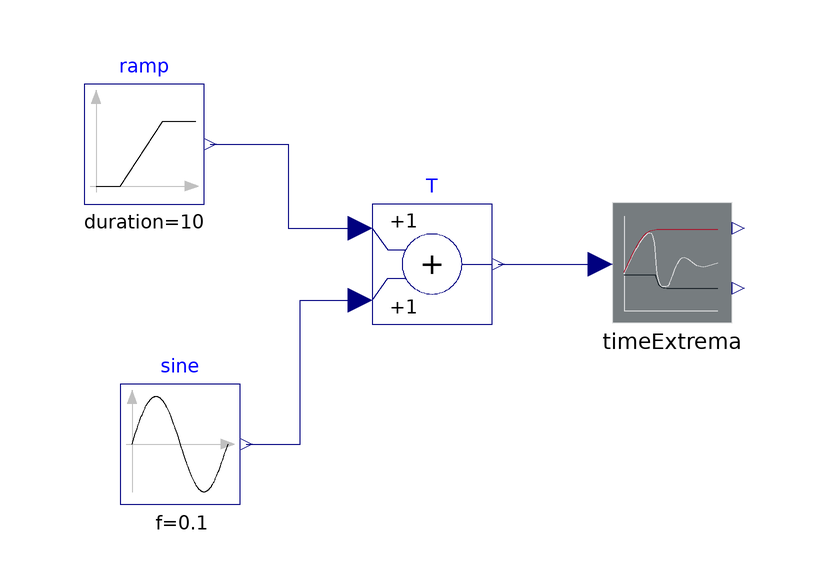

This picture is the connection diagram that the Modelica source below describes through its graphical annotations.

model TestMinMax
//__________________________________________________________________________//
// Component of the ClaRa library, version: 1.9.0                           //
//                                                                          //
// Licensed by the ClaRa development team under the 3-clause BSD License.   //
// Copyright  2013-2024, ClaRa development team.                            //
//                                                                          //
// The ClaRa development team consists of the following partners:           //
// TLK-Thermo GmbH (Braunschweig, Germany),                                 //
// XRG Simulation GmbH (Hamburg, Germany).                                  //
//__________________________________________________________________________//
// Contents published in ClaRa have been contributed by different authors   //
// and institutions. Please see model documentation for detailed information//
// on original authorship and copyrights.                                   //
//__________________________________________________________________________//
  extends ClaRa.Basics.Icons.PackageIcons.ExecutableExampleb50;

  import      Modelica.Units.SI;

  Modelica.Blocks.Sources.Ramp ramp(
    duration=10,
    startTime=100,
    height=+420)
    annotation (Placement(transformation(extent={{-68,26},{-48,46}})));
  Modelica.Blocks.Sources.Sine sine(
    amplitude=25,
    f=0.1,
    offset=-300) annotation (Placement(transformation(extent={{-62,-24},{-42,-4}})));
  Modelica.Blocks.Math.Add T
    annotation (Placement(transformation(extent={{-20,6},{0,26}})));
  ClaRa.Components.Utilities.Blocks.TimeExtrema timeExtrema
    annotation (Placement(transformation(extent={{20,6},{40,26}})));
initial equation



equation
  connect(ramp.y, T.u1) annotation (Line(
      points={{-47,36},{-34,36},{-34,22},{-22,22}},
      color={0,0,127},
      smooth=Smooth.None));
  connect(sine.y, T.u2) annotation (Line(
      points={{-41,-14},{-32,-14},{-32,10},{-22,10}},
      color={0,0,127},
      smooth=Smooth.None));
  connect(T.y, timeExtrema.u) annotation (Line(
      points={{1,16},{18,16}},
      color={0,0,127},
      smooth=Smooth.None));
  annotation (experiment(StopTime=300), experimentSetupOutput);
end TestMinMax;